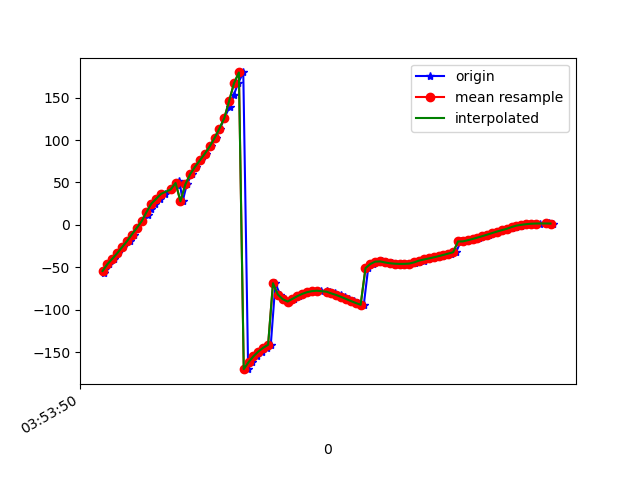

Source data for this figure (header and first rows):
1618545231066, 1240907178483211, -56.910484, -11.1589775, 127.225075
1618545231069, 1240907197713981, -51.65, -15.11, 129.7
1618545231086, 1240907216944751, -46.15, -18.8, 132.7
1618545231105, 1240907236175521, -39.89, -22.17, 136.4
1618545231124, 1240907255406291, -33.39, -24.96, 140.8
1618545231144, 1240907274637061, -26.28, -27.48, 145.3
1618545231172, 1240907293867831, -19.26, -29.45, 150.4
1618545231188, 1240907313098601, -11.35, -30.65, 155.8
1618545231201, 1240907332329371, -3.741, -31.38, 161.6
1618545231222, 1240907351560141, 4.101, -30.79, 167.8
1618545231245, 1240907370790911, 11.55, -29.61, 173.5
1618545231259, 1240907390021681, 18.19, -27.72, 178.9
1618545231276, 1240907409252451, 24.83, -25.55, -176.3
1618545231295, 1240907428483221, 30.73, -23.24, -171.6
1618545231317, 1240907447713991, 36.49, -20.37, -167.6
1618545231342, 1240907466944761, 41.86, -17.15, -163.8
1618545231367, 1240907486175531, 46.84, -13.18, -160.5
1618545231376, 1240907505406301, 51.93, -8.635, -157.6
1618545231389, 1240907524637071, 27.81, -13.9, 166.4
1618545231406, 1240907543867841, 47.74, -6.746, -170.8
1618545231427, 1240907563098611, 59.86, 1.769, -159.5
1618545231444, 1240907582329381, 68.56, 9.536, -154
1618545231465, 1240907601560151, 76.16, 16.67, -151.6
1618545231485, 1240907620790921, 83.87, 23.33, -151.1
1618545231505, 1240907640021691, 92.43, 29.39, -152.4
1618545231526, 1240907659252461, 102.3, 34.67, -155.4
1618545231543, 1240907678606092, 113.5, 38.99, -160.2
1618545231560, 1240907697836862, 125.8, 42.47, -166.6
1618545231582, 1240907717067632, 139.1, 45.04, -174.5
1618545231599, 1240907736298402, 153, 46.3, 176.3
1618545231617, 1240907755529172, 166.9, 45.85, 166.6
1618545231638, 1240907774759942, 179.6, 43.62, 157.6
1618545231658, 1240907793990712, -169.8, 39.87, 150
1618545231674, 1240907813221482, -161.5, 35.14, 144
1618545231696, 1240907832452252, -154.6, 29.68, 139.3
1618545231715, 1240907851683022, -149, 23.59, 135.9
1618545231734, 1240907870913792, -144.6, 17.08, 133.6
1618545231751, 1240907890144562, -141.1, 10.49, 132.5
1618545231770, 1240907909375332, -68.6, -21.75, 167.4
1618545231789, 1240907928606102, -81.97, -12.22, 148.8
1618545231808, 1240907947836872, -87.46, -7.605, 141.5
1618545231827, 1240907967067642, -90.2, -4.871, 137
1618545231845, 1240907986298412, -87.02, -6.678, 139.2
1618545231866, 1240908005529182, -83.88, -7.685, 141.9
1618545231883, 1240908024759952, -81.17, -8.035, 144.7
1618545231904, 1240908043990722, -79.18, -8.066, 147.5
1618545231922, 1240908063221492, -77.97, -8.027, 150.1
1618545231940, 1240908082452262, -77.42, -7.833, 152.7
1618545231959, 1240908101683032, -77.47, -7.321, 155.3
1618545231981, 1240908120913802, -78.08, -6.411, 157.8
1618545231995, 1240908140144572, -79.16, -5.053, 160.1
1618545232015, 1240908159375342, -80.66, -3.239, 162.2
1618545232039, 1240908178606112, -82.53, -1.118, 164
1618545232055, 1240908197836882, -84.76, 0.9783, 165.6
1618545232074, 1240908217067652, -87.18, 2.876, 166.8
1618545232092, 1240908236298422, -89.58, 4.722, 167.6
1618545232111, 1240908255529192, -91.9, 6.683, 168.1
1618545232133, 1240908274759962, -94.03, 8.877, 168.3
1618545232151, 1240908293990732, -50.87, 25.78, 160.4
1618545232169, 1240908313221502, -45.99, 20.12, 163.9
1618545232189, 1240908332452272, -43.22, 17.03, 165.7
... 37 more rows
